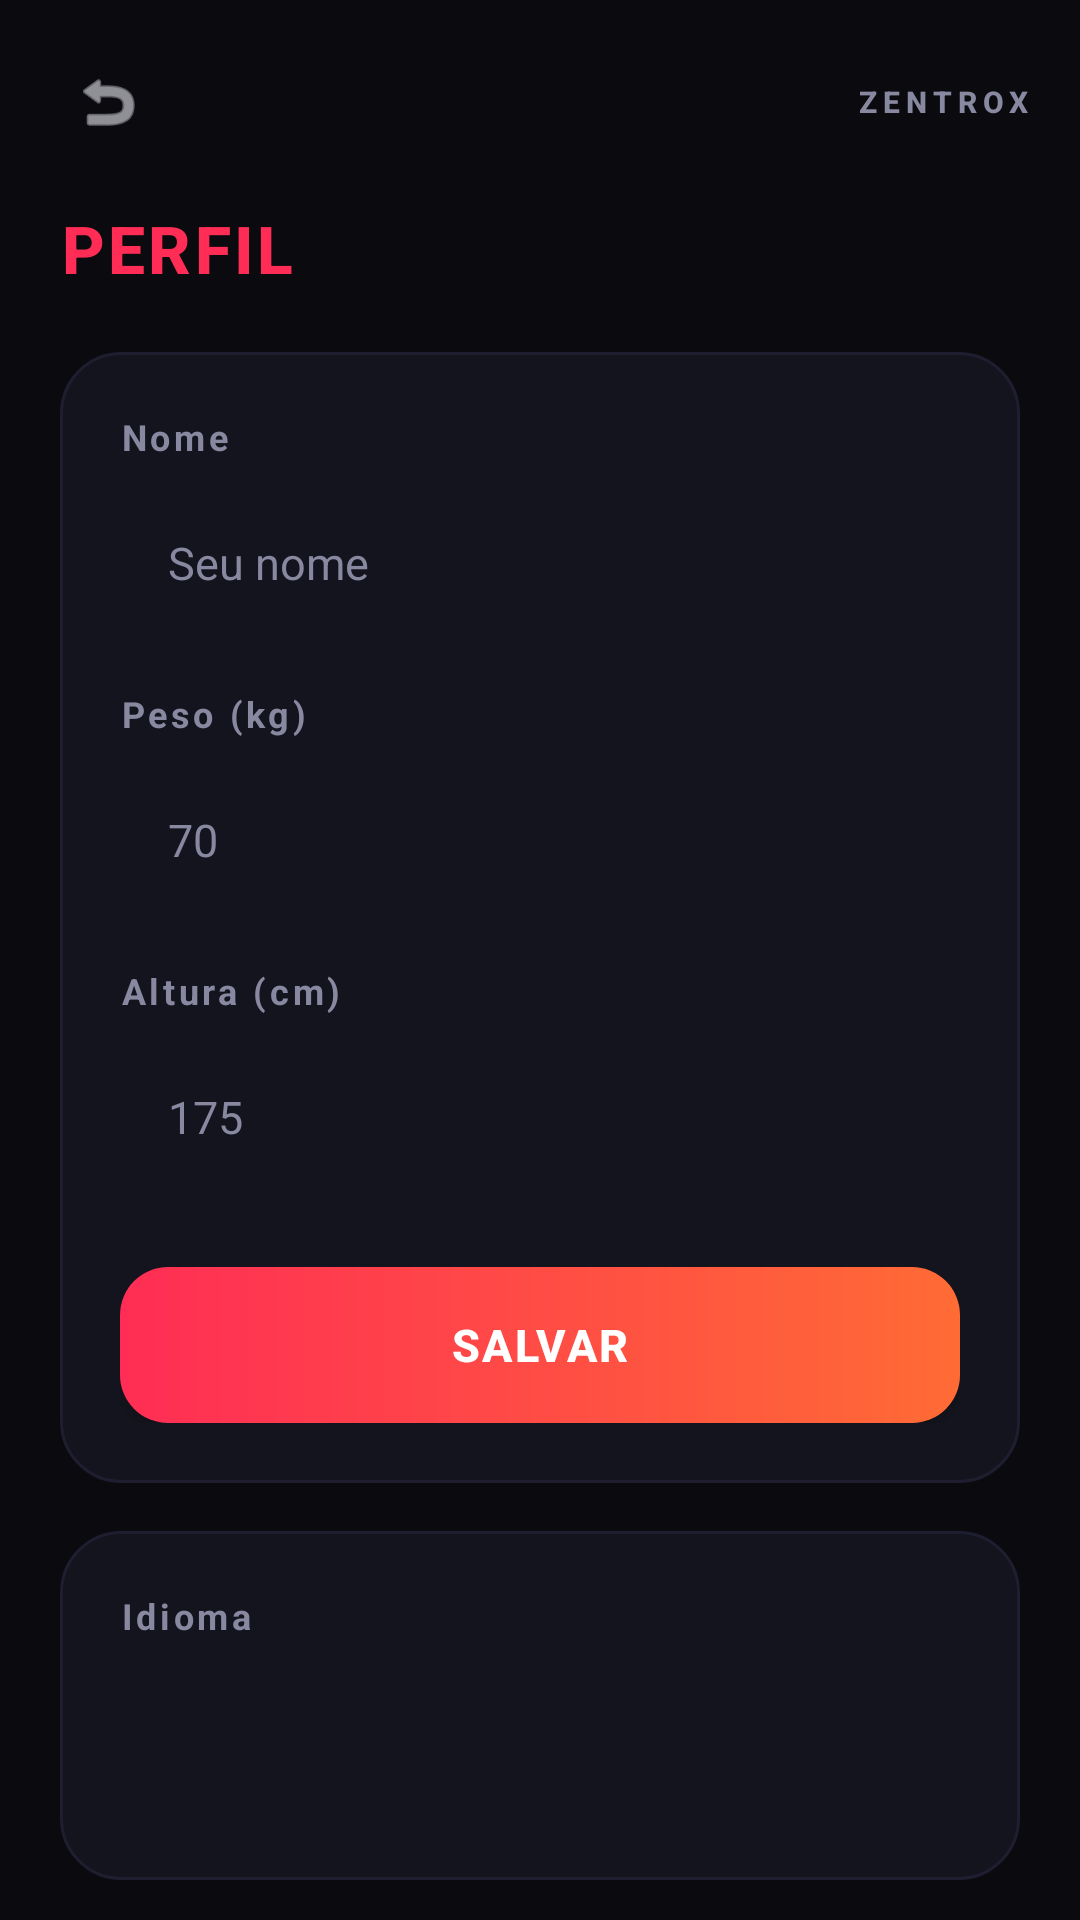

Produce the Android XML layout that renders to this screen, including the resource entries it uses.
<!-- AndroidManifest.xml: application theme Theme.ZentroxFit -->
<!-- res/layout/fragment_perfil.xml -->
<?xml version="1.0" encoding="utf-8"?>
<LinearLayout xmlns:android="http://schemas.android.com/apk/res/android"
    android:layout_width="match_parent"
    android:layout_height="match_parent"
    android:background="#0A0A0F"
    android:orientation="vertical">

    <include layout="@layout/layout_header" />

    <TextView
        android:layout_width="wrap_content"
        android:layout_height="wrap_content"
        android:text="@string/profile"
        android:textColor="#FF2D55"
        android:textSize="22sp"
        android:textStyle="bold"
        android:letterSpacing="0.05"
        android:fontFamily="sans-serif-medium"
        android:paddingHorizontal="20dp"
        android:layout_marginBottom="20dp" />

    <ScrollView
        android:layout_width="match_parent"
        android:layout_height="match_parent"
        android:scrollbars="none">

        <LinearLayout
            android:layout_width="match_parent"
            android:layout_height="wrap_content"
            android:orientation="vertical"
            android:paddingHorizontal="20dp">

            <LinearLayout
                android:layout_width="match_parent"
                android:layout_height="wrap_content"
                android:background="@drawable/bg_card"
                android:orientation="vertical"
                android:padding="20dp"
                android:layout_marginBottom="16dp">

                <TextView
                    android:layout_width="wrap_content"
                    android:layout_height="wrap_content"
                    android:text="@string/name"
                    android:textColor="#8888A0"
                    android:textSize="12sp"
                    android:textStyle="bold"
                    android:letterSpacing="0.1"
                    android:layout_marginBottom="8dp" />

                <EditText
                    android:id="@+id/inputNomePerfil"
                    android:layout_width="match_parent"
                    android:layout_height="52dp"
                    android:background="@drawable/bg_input"
                    android:hint="@string/your_name"
                    android:textColor="#E8E8F0"
                    android:textColorHint="#8888A0"
                    android:textSize="15sp"
                    android:paddingHorizontal="16dp"
                    android:inputType="textPersonName"
                    android:layout_marginBottom="16dp" />

                <TextView
                    android:layout_width="wrap_content"
                    android:layout_height="wrap_content"
                    android:text="@string/weight_kg"
                    android:textColor="#8888A0"
                    android:textSize="12sp"
                    android:textStyle="bold"
                    android:letterSpacing="0.1"
                    android:layout_marginBottom="8dp" />

                <EditText
                    android:id="@+id/inputPesoPerfil"
                    android:layout_width="match_parent"
                    android:layout_height="52dp"
                    android:background="@drawable/bg_input"
                    android:hint="70"
                    android:textColor="#E8E8F0"
                    android:textColorHint="#8888A0"
                    android:textSize="15sp"
                    android:paddingHorizontal="16dp"
                    android:inputType="numberDecimal"
                    android:layout_marginBottom="16dp" />

                <TextView
                    android:layout_width="wrap_content"
                    android:layout_height="wrap_content"
                    android:text="@string/height_cm"
                    android:textColor="#8888A0"
                    android:textSize="12sp"
                    android:textStyle="bold"
                    android:letterSpacing="0.1"
                    android:layout_marginBottom="8dp" />

                <EditText
                    android:id="@+id/inputAlturaPerfil"
                    android:layout_width="match_parent"
                    android:layout_height="52dp"
                    android:background="@drawable/bg_input"
                    android:hint="175"
                    android:textColor="#E8E8F0"
                    android:textColorHint="#8888A0"
                    android:textSize="15sp"
                    android:paddingHorizontal="16dp"
                    android:inputType="numberDecimal"
                    android:layout_marginBottom="24dp" />

                <Button
                    android:id="@+id/btnSalvarPerfil"
                    android:layout_width="match_parent"
                    android:layout_height="52dp"
                    android:background="@drawable/bg_btn_accent"
                    android:text="@string/save"
                    android:textColor="#FFFFFF"
                    android:textSize="15sp"
                    android:textStyle="bold"
                    android:letterSpacing="0.05" />
            </LinearLayout>

            
            <LinearLayout
                android:layout_width="match_parent"
                android:layout_height="wrap_content"
                android:background="@drawable/bg_card"
                android:orientation="vertical"
                android:padding="20dp"
                android:layout_marginBottom="16dp">

                <TextView
                    android:layout_width="wrap_content"
                    android:layout_height="wrap_content"
                    android:text="@string/language"
                    android:textColor="#8888A0"
                    android:textSize="12sp"
                    android:textStyle="bold"
                    android:letterSpacing="0.1"
                    android:layout_marginBottom="12dp" />

                <Spinner
                    android:id="@+id/spinnerLanguage"
                    android:layout_width="match_parent"
                    android:layout_height="48dp"
                    android:background="@drawable/bg_input"
                    android:paddingHorizontal="12dp" />
            </LinearLayout>

            
            <LinearLayout
                android:id="@+id/btnPersonalizarTreinos"
                android:layout_width="match_parent"
                android:layout_height="56dp"
                android:background="@drawable/bg_card"
                android:orientation="horizontal"
                android:gravity="center_vertical"
                android:paddingHorizontal="16dp"
                android:layout_marginBottom="16dp">

                <TextView
                    android:layout_width="0dp"
                    android:layout_height="wrap_content"
                    android:layout_weight="1"
                    android:text="@string/customize_short"
                    android:textColor="#E8E8F0"
                    android:textSize="15sp" />

                <TextView
                    android:layout_width="wrap_content"
                    android:layout_height="wrap_content"
                    android:text=">"
                    android:textColor="#8888A0"
                    android:textSize="18sp"
                    android:textStyle="bold" />
            </LinearLayout>

        </LinearLayout>
    </ScrollView>

</LinearLayout>
<!-- res/layout/layout_header.xml (included above) -->
<?xml version="1.0" encoding="utf-8"?>
<LinearLayout xmlns:android="http://schemas.android.com/apk/res/android"
    android:id="@+id/header"
    android:layout_width="match_parent"
    android:layout_height="wrap_content"
    android:orientation="horizontal"
    android:gravity="center_vertical"
    android:background="@android:color/transparent"
    android:paddingHorizontal="16dp"
    android:paddingVertical="14dp">

    <ImageButton
        android:id="@+id/btnVoltar"
        android:layout_width="40dp"
        android:layout_height="40dp"
        android:background="@drawable/bg_chip"
        android:src="@android:drawable/ic_menu_revert"
        android:contentDescription="Voltar"
        android:scaleType="centerInside"
        android:padding="8dp"
        android:tint="#E8E8F0" />

    <TextView
        android:id="@+id/txtTituloHeader"
        android:layout_width="0dp"
        android:layout_height="wrap_content"
        android:layout_weight="1"
        android:text=""
        android:textColor="#FF2D55"
        android:textSize="18sp"
        android:textStyle="bold"
        android:layout_marginStart="12dp"
        android:fontFamily="sans-serif-medium" />

    <TextView
        android:layout_width="wrap_content"
        android:layout_height="wrap_content"
        android:text="@string/header_title"
        android:textColor="#8888A0"
        android:textSize="10sp"
        android:letterSpacing="0.2"
        android:textStyle="bold"
        android:fontFamily="sans-serif-medium" />

</LinearLayout>
<!-- resources referenced by this layout -->
<resources>
  <!-- drawable bg_btn_accent (drawable) -->
  <?xml version="1.0" encoding="utf-8"?>
  <shape xmlns:android="http://schemas.android.com/apk/res/android"
      android:shape="rectangle">
      <gradient
          android:startColor="#FF2D55"
          android:endColor="#FF6B35"
          android:angle="0" />
      <corners android:radius="16dp" />
  </shape>
  <!-- drawable bg_card (drawable) -->
  <?xml version="1.0" encoding="utf-8"?>
  <shape xmlns:android="http://schemas.android.com/apk/res/android"
      android:shape="rectangle">
      <solid android:color="#14141E" />
      <corners android:radius="20dp" />
      <stroke
          android:width="1dp"
          android:color="#1E1E30" />
  </shape>
  <string name="customize_short">Personalizar treinos</string>
  <string name="header_title">ZENTROX</string>
  <string name="height_cm">Altura (cm)</string>
  <string name="language">Idioma</string>
  <string name="name">Nome</string>
  <string name="profile">PERFIL</string>
  <string name="save">SALVAR</string>
  <string name="weight_kg">Peso (kg)</string>
  <string name="your_name">Seu nome</string>
  <style name="Theme.ZentroxFit" parent="Theme.Material3.Dark.NoActionBar">
          <item name="colorPrimary">@color/titulo</item>
          <item name="colorPrimaryVariant">@color/titulo</item>
          <item name="colorOnPrimary">@color/white</item>
          <item name="colorSecondary">@color/accent</item>
          <item name="colorSecondaryVariant">@color/accent2</item>
          <item name="colorOnSecondary">@color/white</item>
          <item name="android:statusBarColor">@color/bg</item>
          <item name="android:navigationBarColor">@color/bg</item>
          <item name="android:windowBackground">@color/bg</item>
          <item name="android:windowAnimationStyle">@style/WindowAnimationTransition</item>
      </style>
  <color name="titulo">#FF2D55</color>
  <color name="white">#FFFFFF</color>
  <color name="accent">#00E5FF</color>
  <color name="accent2">#7C4DFF</color>
  <color name="bg">#0A0A0F</color>
  <style name="WindowAnimationTransition" parent="@android:style/Animation.Activity">
          <item name="android:activityOpenEnterAnimation">@anim/slide_in_right</item>
          <item name="android:activityCloseExitAnimation">@anim/slide_out_left</item>
      </style>
</resources>
